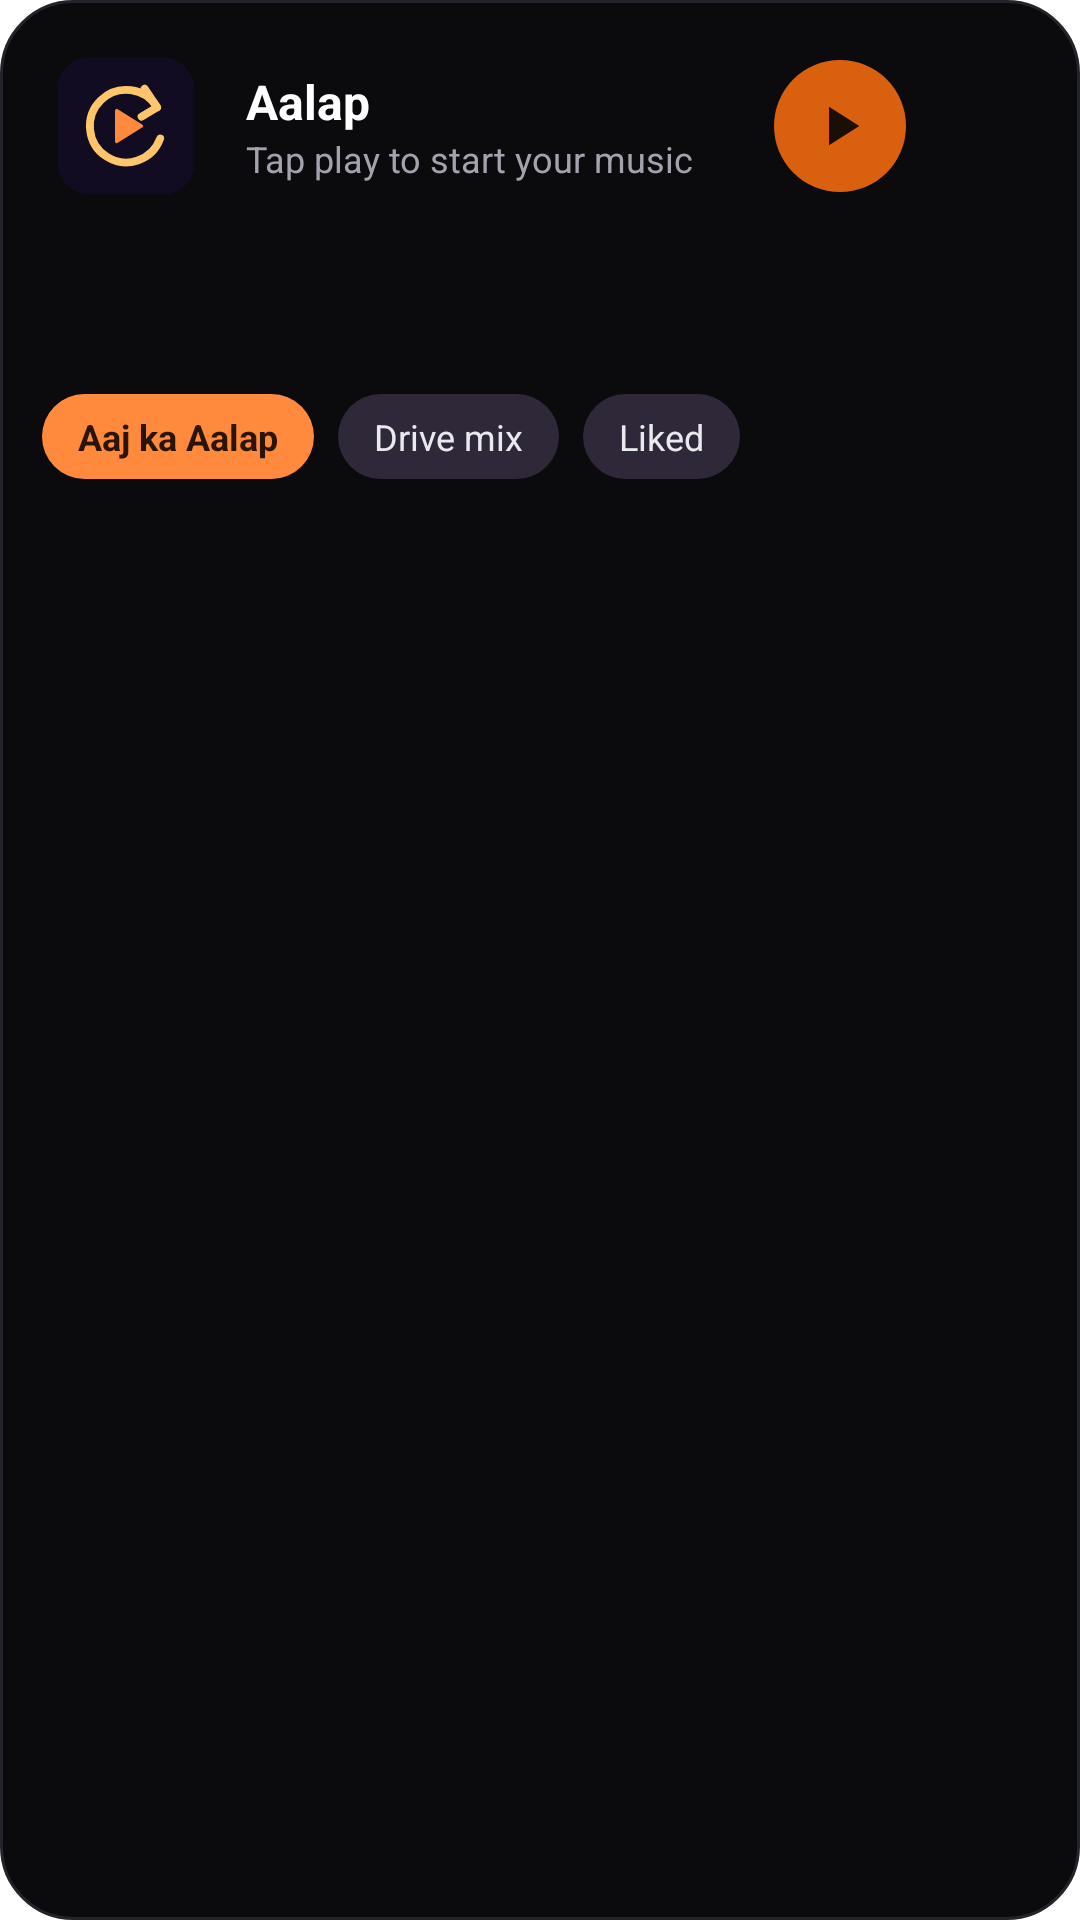

This screen was rendered from an Android layout file. Write that file and the resources it references.
<!-- AndroidManifest.xml: application theme splashScreenTheme -->
<!-- res/layout/widget_queue.xml -->
<?xml version="1.0" encoding="utf-8"?>
<LinearLayout xmlns:android="http://schemas.android.com/apk/res/android"
    android:id="@+id/widget_root"
    android:layout_width="match_parent"
    android:layout_height="match_parent"
    android:background="@drawable/widget_bg_black"
    android:orientation="vertical"
    android:padding="14dp">

    <LinearLayout
        android:layout_width="match_parent"
        android:layout_height="wrap_content"
        android:gravity="center_vertical"
        android:orientation="horizontal">

        <ImageView
            android:id="@+id/widget_art"
            android:layout_width="56dp"
            android:layout_height="56dp"
            android:contentDescription="@string/widget_open"
            android:scaleType="centerCrop"
            android:src="@drawable/logo" />

        <LinearLayout
            android:layout_width="0dp"
            android:layout_height="wrap_content"
            android:layout_marginStart="12dp"
            android:layout_weight="1"
            android:orientation="vertical">

            <TextView
                android:id="@+id/widget_title"
                android:layout_width="match_parent"
                android:layout_height="wrap_content"
                android:ellipsize="end"
                android:maxLines="1"
                android:text="@string/widget_idle_title"
                android:textColor="#FFFFFFFF"
                android:textSize="16sp"
                android:textStyle="bold" />

            <TextView
                android:id="@+id/widget_artist"
                android:layout_width="match_parent"
                android:layout_height="wrap_content"
                android:ellipsize="end"
                android:maxLines="1"
                android:text="@string/widget_idle_subtitle"
                android:textColor="#FFA3A3AE"
                android:textSize="12sp" />
        </LinearLayout>

        <ImageView
            android:id="@+id/widget_play"
            android:layout_width="44dp"
            android:layout_height="44dp"
            android:background="@drawable/widget_play_bg"
            android:contentDescription="Play"
            android:padding="11dp"
            android:src="@drawable/ic_widget_play" />

        <ImageView
            android:id="@+id/widget_next"
            android:layout_width="40dp"
            android:layout_height="40dp"
            android:layout_marginStart="4dp"
            android:contentDescription="Next"
            android:padding="9dp"
            android:src="@drawable/ic_widget_next" />
    </LinearLayout>

    <TextView
        android:id="@+id/widget_up1"
        android:layout_width="match_parent"
        android:layout_height="wrap_content"
        android:layout_marginTop="10dp"
        android:ellipsize="end"
        android:maxLines="1"
        android:textColor="#FFE9E9EE"
        android:textSize="13sp" />

    <TextView
        android:id="@+id/widget_up2"
        android:layout_width="match_parent"
        android:layout_height="wrap_content"
        android:layout_marginTop="6dp"
        android:ellipsize="end"
        android:maxLines="1"
        android:textColor="#FFA3A3AE"
        android:textSize="13sp" />

    <LinearLayout
        android:layout_width="match_parent"
        android:layout_height="wrap_content"
        android:layout_marginTop="10dp"
        android:orientation="horizontal">

        <TextView
            android:id="@+id/widget_mix_today"
            android:layout_width="wrap_content"
            android:layout_height="wrap_content"
            android:background="@drawable/widget_chip_saffron"
            android:paddingStart="12dp"
            android:paddingTop="6dp"
            android:paddingEnd="12dp"
            android:paddingBottom="6dp"
            android:text="Aaj ka Aalap"
            android:textColor="#FF2A1405"
            android:textSize="12sp"
            android:textStyle="bold" />

        <TextView
            android:id="@+id/widget_mix_drive"
            android:layout_width="wrap_content"
            android:layout_height="wrap_content"
            android:layout_marginStart="8dp"
            android:background="@drawable/widget_chip_bg"
            android:paddingStart="12dp"
            android:paddingTop="6dp"
            android:paddingEnd="12dp"
            android:paddingBottom="6dp"
            android:text="Drive mix"
            android:textColor="#FFE9E9EE"
            android:textSize="12sp" />

        <TextView
            android:id="@+id/widget_mix_liked"
            android:layout_width="wrap_content"
            android:layout_height="wrap_content"
            android:layout_marginStart="8dp"
            android:background="@drawable/widget_chip_bg"
            android:paddingStart="12dp"
            android:paddingTop="6dp"
            android:paddingEnd="12dp"
            android:paddingBottom="6dp"
            android:text="Liked"
            android:textColor="#FFE9E9EE"
            android:textSize="12sp" />
    </LinearLayout>
</LinearLayout>
<!-- resources referenced by this layout -->
<resources>
  <!-- drawable ic_widget_play (drawable) -->
  <?xml version="1.0" encoding="utf-8"?>
  <vector xmlns:android="http://schemas.android.com/apk/res/android"
      android:width="24dp" android:height="24dp"
      android:viewportWidth="24" android:viewportHeight="24">
      <path android:fillColor="#FF1A0E05" android:pathData="M8,5v14l11,-7z"/>
  </vector>
  <!-- drawable widget_bg_black (drawable) -->
  <?xml version="1.0" encoding="utf-8"?>
  <shape xmlns:android="http://schemas.android.com/apk/res/android" android:shape="rectangle">
      <solid android:color="#FF0B0B0E" />
      <stroke android:width="1dp" android:color="#FF23232A" />
      <corners android:radius="24dp" />
  </shape>
  <!-- drawable widget_chip_bg (drawable) -->
  <?xml version="1.0" encoding="utf-8"?>
  <shape xmlns:android="http://schemas.android.com/apk/res/android" android:shape="rectangle">
      <solid android:color="#FF2E2839" />
      <corners android:radius="100dp" />
  </shape>
  <!-- drawable widget_chip_saffron (drawable) -->
  <?xml version="1.0" encoding="utf-8"?>
  <shape xmlns:android="http://schemas.android.com/apk/res/android" android:shape="rectangle">
      <solid android:color="#FFFF8A3D" />
      <corners android:radius="100dp" />
  </shape>
  <!-- drawable widget_play_bg (drawable) -->
  <?xml version="1.0" encoding="utf-8"?>
  <shape xmlns:android="http://schemas.android.com/apk/res/android" android:shape="oval">
      <solid android:color="@color/widget_play" />
  </shape>
  <string name="widget_idle_subtitle">Tap play to start your music</string>
  <string name="widget_idle_title">Aalap</string>
  <string name="widget_open">Open Aalap</string>
  <style name="splashScreenTheme" parent="Theme.SplashScreen">
          
          <item name="windowSplashScreenBackground">@color/ic_launcher_background</item>
          <item name="windowSplashScreenAnimatedIcon">@drawable/ic_launcher_foreground</item>
          <item name="postSplashScreenTheme">@style/Theme.Aalap</item>
          <item name="android:windowActionBar">false</item>
          <item name="android:windowNoTitle">true</item>
          <item name="android:statusBarColor">@android:color/transparent</item>
      </style>
  <color name="widget_play">#FFD9600F</color>
  <color name="ic_launcher_background">#120C22</color>
  <!-- drawable ic_launcher_foreground (drawable) -->
  <?xml version="1.0" encoding="utf-8"?>
  <vector xmlns:android="http://schemas.android.com/apk/res/android"
      android:width="108dp"
      android:height="108dp"
      android:viewportWidth="108"
      android:viewportHeight="108">
      
      <path android:pathData="M74,42 A23.3,23.3 0,1 0,76,62" android:strokeColor="#FFC56B" android:strokeWidth="5" android:strokeLineCap="round" android:fillColor="#00000000"/>
      <path android:pathData="M66,30 L74,42 L64,48" android:strokeColor="#FFC56B" android:strokeWidth="5" android:strokeLineCap="round" android:strokeLineJoin="round" android:fillColor="#00000000"/>
      <path android:pathData="M48,44 L64,54 L48,64 Z" android:fillColor="#FF8A3D" android:strokeColor="#FF8A3D" android:strokeWidth="2" android:strokeLineJoin="round"/>
  </vector>
  <style name="Theme.Aalap" parent="android:Theme.Material.Light.NoActionBar">
          
          <item name="android:windowBackground">@color/splash_back</item>
          
          <item name="android:statusBarColor">@android:color/transparent</item>
          <item name="android:navigationBarColor">@android:color/transparent</item>
      </style>
  <color name="splash_back">#120C22</color>
</resources>
